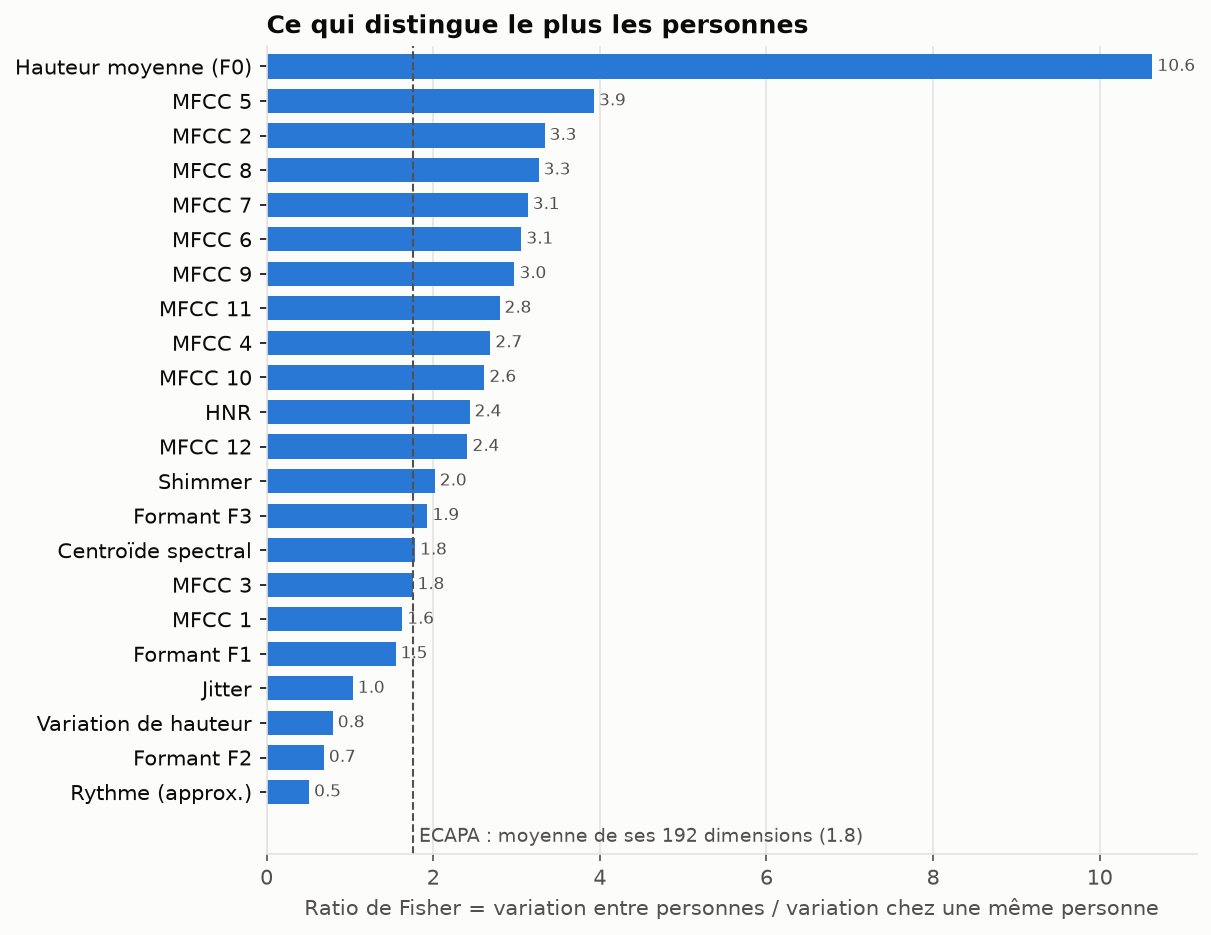

Values plotted in this chart, from the file beside it:
caractéristique, colonne, décrit, fisher
Hauteur moyenne (F0), f0_hz, grave ou aiguë, 10.63
MFCC 5, mfcc5, forme du spectre (timbre), 3.93
MFCC 2, mfcc2, forme du spectre (timbre), 3.337
MFCC 8, mfcc8, forme du spectre (timbre), 3.265
MFCC 7, mfcc7, forme du spectre (timbre), 3.134
MFCC 6, mfcc6, forme du spectre (timbre), 3.057
MFCC 9, mfcc9, forme du spectre (timbre), 2.975
MFCC 11, mfcc11, forme du spectre (timbre), 2.796
MFCC 4, mfcc4, forme du spectre (timbre), 2.686
MFCC 10, mfcc10, forme du spectre (timbre), 2.614
HNR, hnr_db, voix claire ou voilée (souffle), 2.436
MFCC 12, mfcc12, forme du spectre (timbre), 2.411
Shimmer, shimmer_pct, petites irrégularités de volume, 2.019
Formant F3, f3_hz, longueur et forme du conduit vocal, 1.93
Centroïde spectral, centroide_hz, brillance du timbre, 1.782
MFCC 3, mfcc3, forme du spectre (timbre), 1.752
MFCC 1, mfcc1, forme du spectre (timbre), 1.627
Formant F1, f1_hz, ouverture de la bouche, 1.549
Jitter, jitter_pct, petites irrégularités de hauteur, 1.035
Variation de hauteur, f0_var_dt, voix monotone ou chantante, 0.7941
Formant F2, f2_hz, position de la langue (avant / arrière), 0.6876
Rythme (approx.), rythme_s, vitesse de parole, 0.5105
